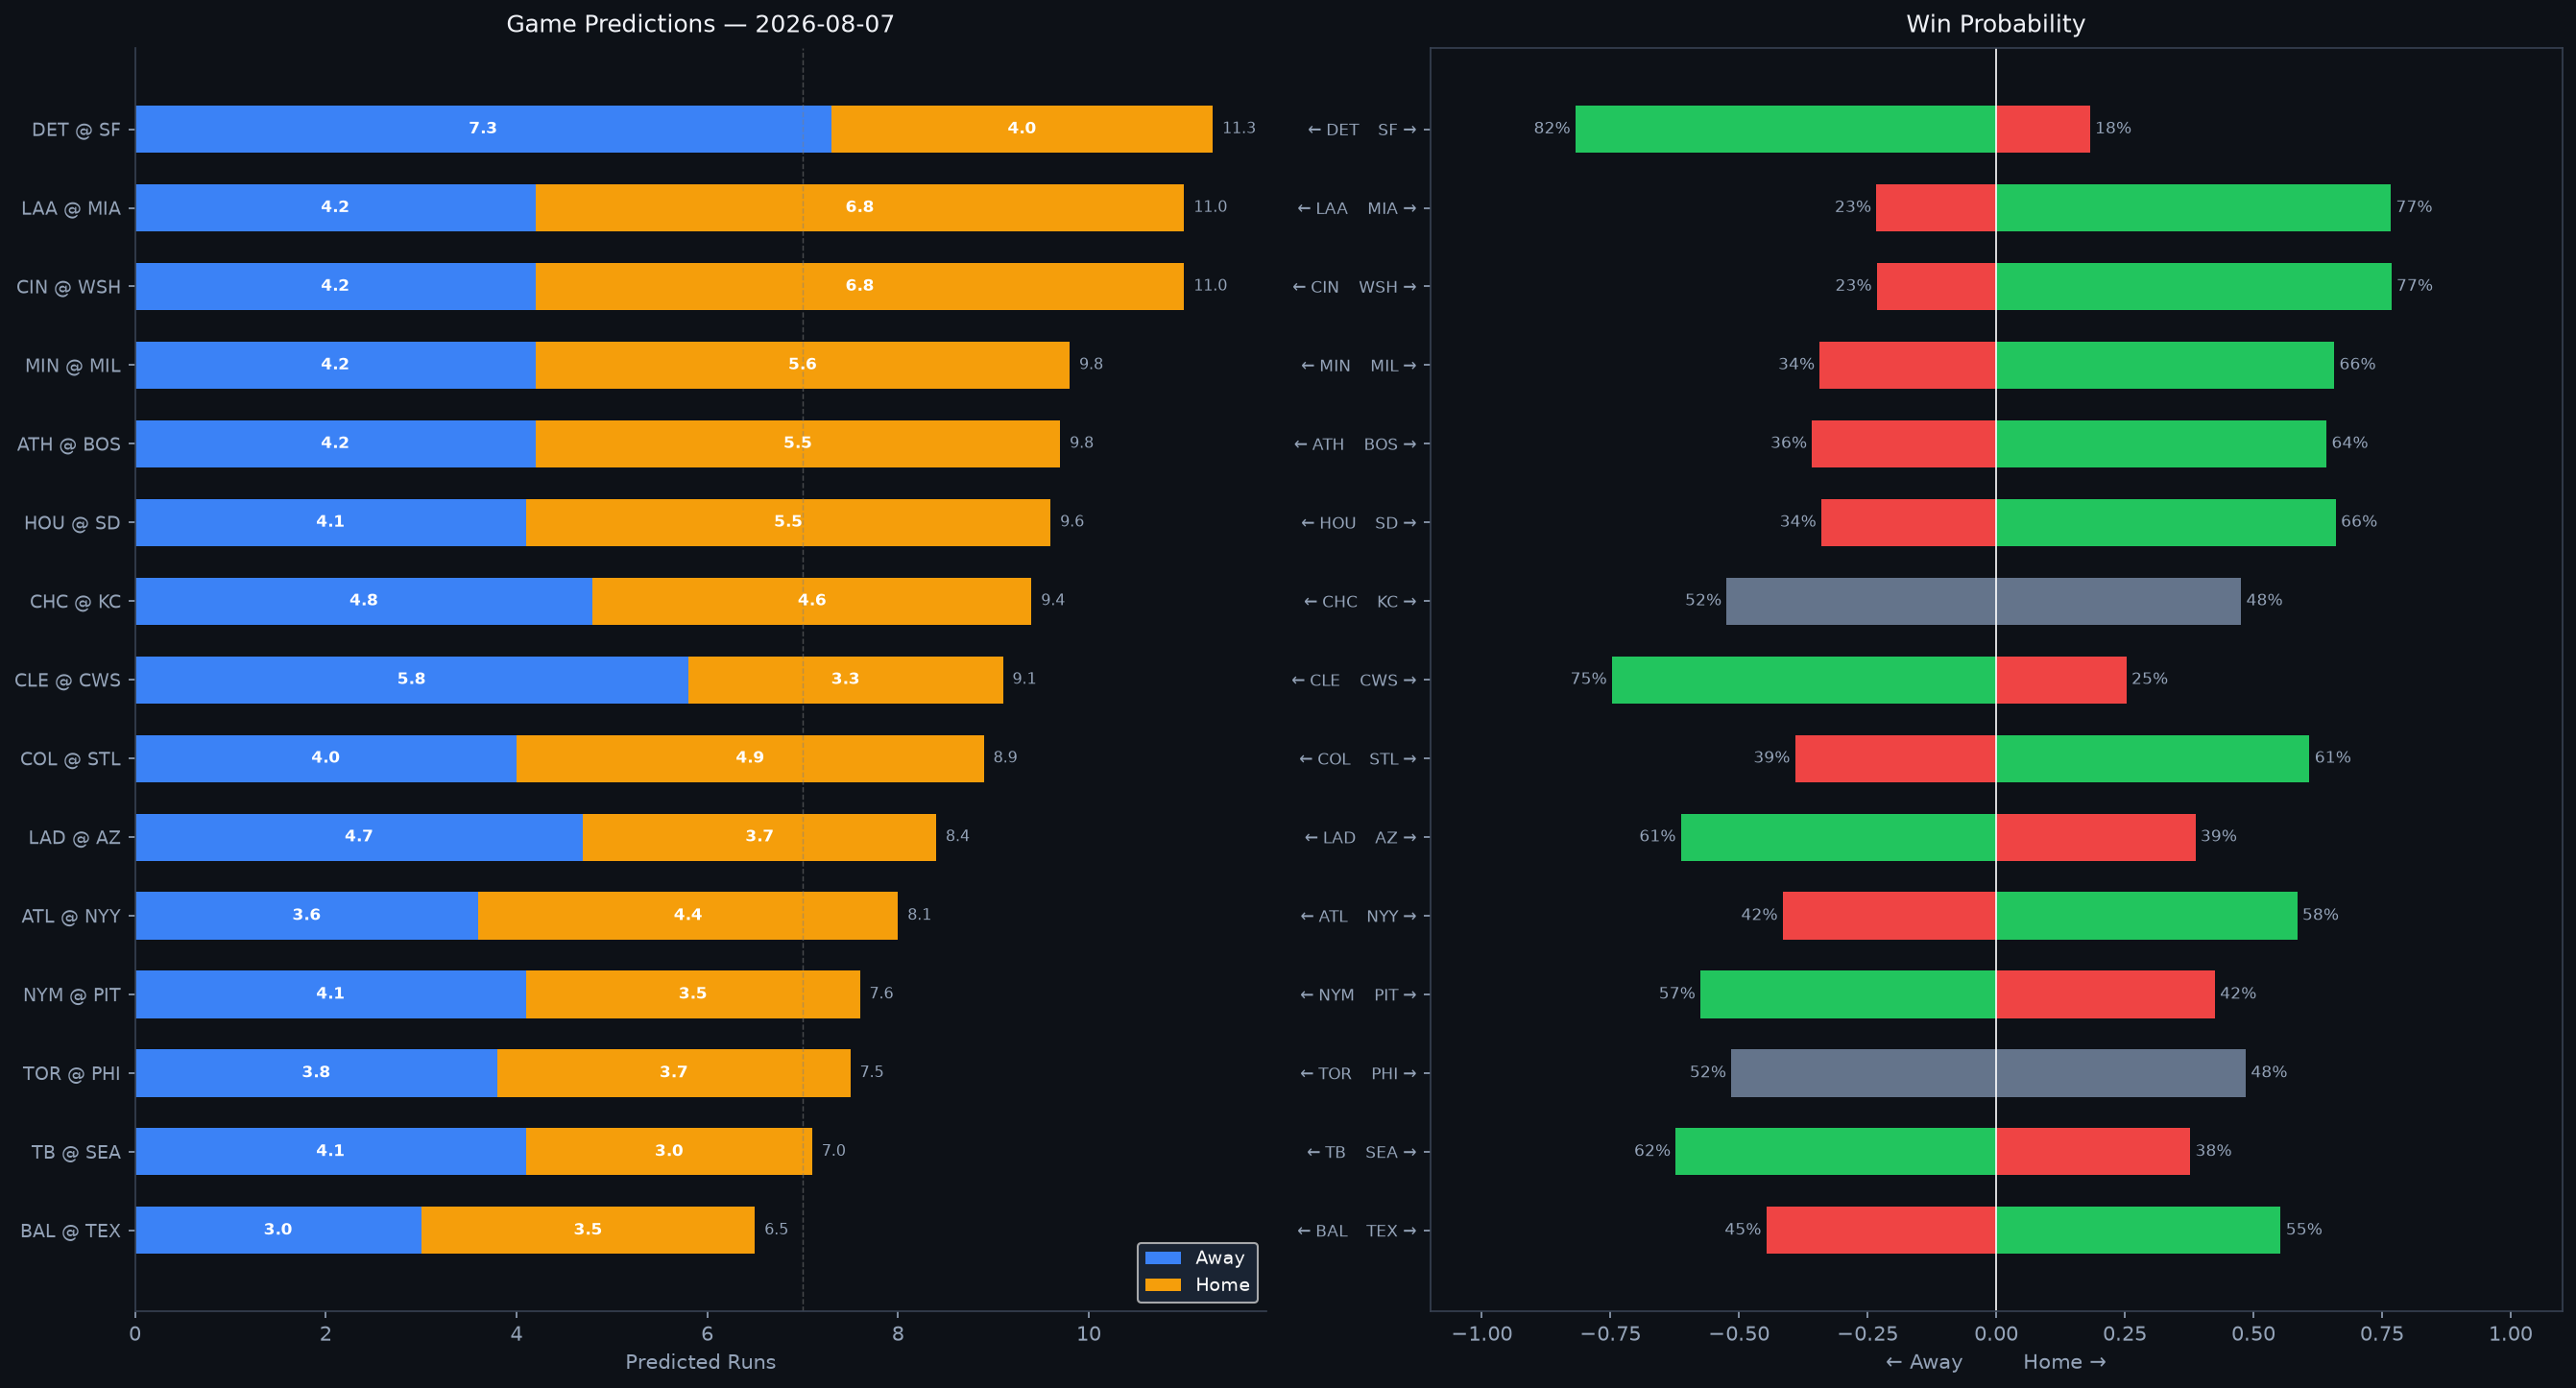

The data file committed next to this chart (first rows):
Rank, matchup, home_team, away_team, venue, home_runs_pred, away_runs_pred, total_pred, run_diff, home_win_prob, away_win_prob, predicted_winner, home_faces, home_sp_hand, home_sp_era, home_sp_last3, home_sp_ped, away_faces, away_sp_hand, away_sp_era, away_sp_last3, away_sp_ped, home_lu_ops, home_lu_xba
1, DET @ SF, SF, DET, Oracle Park, 4.0, 7.3, 11.3, 3.3, 18.2, 81.8, DET, Keider Montero, R, 4.04, 2.96, , TBD, R, 4.5, N/A, , 0.642, 0.264
2, LAA @ MIA, MIA, LAA, loanDepot park, 6.8, 4.2, 11.0, 2.6, 76.7, 23.3, MIA, George Klassen, R, 11.57, 12.86, , Tyler Phillips, R, 3.84, 3.83, , 0.722, 0.318
3, CIN @ WSH, WSH, CIN, Nationals Park, 6.8, 4.2, 11.0, 2.7, 76.8, 23.2, WSH, Chase Petty, R, 7.0, 4.39, , Cade Cavalli, R, 4.0, 2.0, , 0.901, 0.278
4, MIN @ MIL, MIL, MIN, American Family Field, 5.6, 4.2, 9.8, 1.4, 65.7, 34.3, MIL, Zebby Matthews, R, 5.64, 8.36, , Shane Drohan, L, 3.48, 5.0, , 0.737, 0.336
5, ATH @ BOS, BOS, ATH, Fenway Park, 5.5, 4.2, 9.8, 1.3, 64.2, 35.8, BOS, Jack Perkins, R, 5.85, 6.47, , Payton Tolle, L, 3.68, 4.42, , 0.686, 0.31
6, HOU @ SD, SD, HOU, Petco Park, 5.5, 4.1, 9.6, 1.5, 66.0, 34.0, SD, Ronel Blanco, R, 3.65, 8.0, , Robbie Ray, L, 3.87, 1.12, , 0.676, 0.33
7, CHC @ KC, KC, CHC, Kauffman Stadium, 4.6, 4.8, 9.4, 0.2, 47.6, 52.4, CHC, TBD, R, 4.5, N/A, , Daniel Lynch IV, L, 4.27, N/A, , 0.695, 0.313
8, CLE @ CWS, CWS, CLE, Rate Field, 3.3, 5.8, 9.1, 2.4, 25.3, 74.7, CLE, Parker Messick, L, 2.6, 1.64, , Noah Schultz, L, 5.82, 7.17, , 0.67, 0.312
9, COL @ STL, STL, COL, Busch Stadium, 4.9, 4.0, 8.9, 1.0, 60.9, 39.1, STL, Ryan Feltner, R, 5.3, 11.68, , Kyle Leahy, R, 3.55, 2.0, , 0.622, 0.325
10, LAD @ AZ, AZ, LAD, Chase Field, 3.7, 4.7, 8.4, 1.0, 38.7, 61.3, LAD, Roki Sasaki, R, 4.59, 1.56, , Merrill Kelly, R, 3.9, 4.14, , 0.722, 0.307
11, ATL @ NYY, NYY, ATL, Yankee Stadium, 4.4, 3.6, 8.1, 0.8, 58.5, 41.5, NYY, Tyler Mahle, R, 4.19, 4.44, , Max Fried, L, 3.04, 2.75, , 0.766, 0.305
12, NYM @ PIT, PIT, NYM, PNC Park, 3.5, 4.1, 7.6, 0.7, 42.5, 57.5, NYM, Zac Thornton, L, 2.88, 3.31, , Carmen Mlodzinski, R, 3.21, 1.12, , 0.699, 0.332
13, TOR @ PHI, PHI, TOR, Citizens Bank Park, 3.7, 3.8, 7.5, 0.1, 48.5, 51.5, TOR, José Soriano, R, 3.72, 2.65, , Zack Wheeler, R, 3.24, 5.25, Zack Wheeler, 0.723, 0.345
14, TB @ SEA, SEA, TB, T-Mobile Park, 3.0, 4.1, 7.0, 1.1, 37.7, 62.3, TB, Drew Rasmussen, R, 2.9, 1.0, , Logan Gilbert, R, 3.56, 4.45, , 0.708, 0.32
15, BAL @ TEX, TEX, BAL, Globe Life Field, 3.5, 3.0, 6.5, 0.5, 55.3, 44.7, TEX, Shane Baz, R, 4.13, 1.67, , Nathan Eovaldi, R, 3.92, 6.19, , 0.706, 0.313
